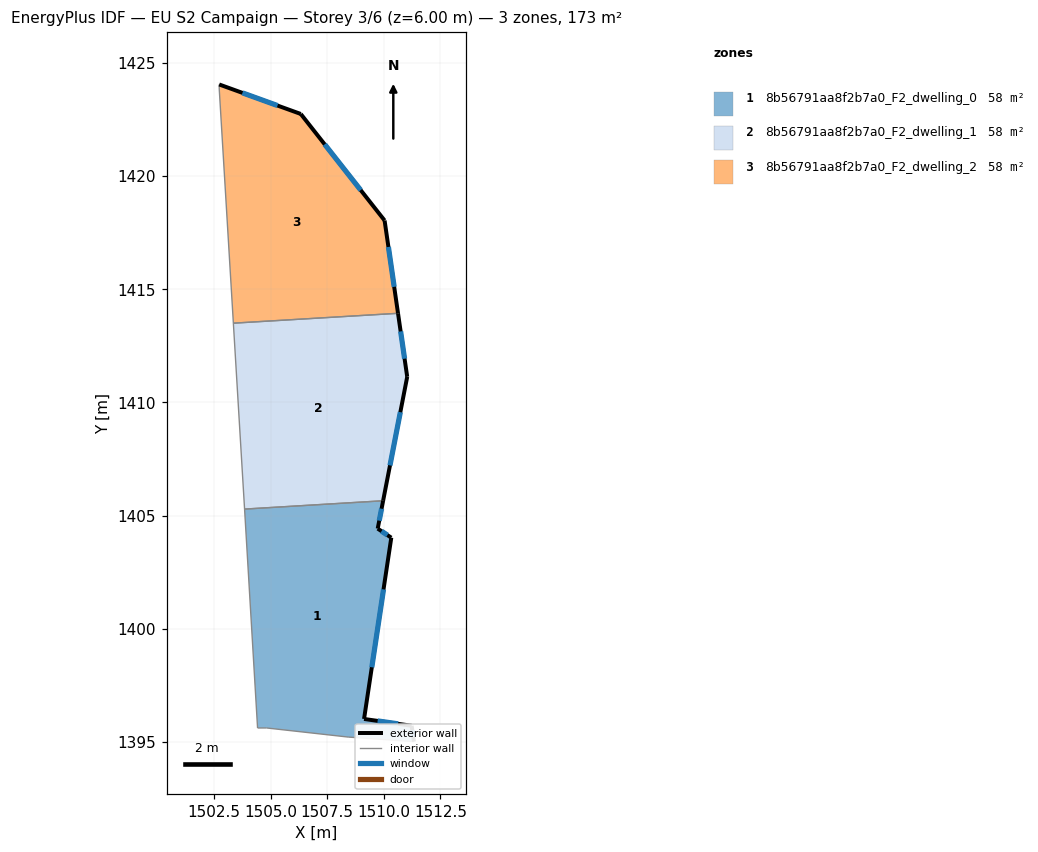
=== STOREY PLAN SPEC (per zone: floor XY polygon, exterior-wall plan segments, windows/doors) ===
zone 1: 8b56791aa8f2b7a0_F2_dwelling_0  (57.8 m²)
  floor: (1509.97, 1405.66) (1509.73, 1404.43) (1510.33, 1404.03) (1509.12, 1396.02) (1511.23, 1395.72) (1511.33, 1395.02) (1508.42, 1395.22) (1504.82, 1395.62) (1504.42, 1395.62) (1503.85, 1405.29)
  exterior wall: (1510.33, 1404.03) – (1509.73, 1404.43)  [0.7 m]
    window: (1510.16, 1404.14) – (1509.90, 1404.31)  [0.4 m²]
  exterior wall: (1509.12, 1396.02) – (1510.33, 1404.03)  [8.1 m]
    window: (1509.47, 1398.30) – (1509.98, 1401.74)  [4.5 m²]
  exterior wall: (1511.23, 1395.72) – (1509.12, 1396.02)  [2.1 m]
    window: (1510.63, 1395.81) – (1509.72, 1395.94)  [1.2 m²]
  exterior wall: (1511.33, 1395.02) – (1511.23, 1395.72)  [0.7 m]
    window: (1511.30, 1395.22) – (1511.25, 1395.52)  [0.4 m²]
  exterior wall: (1509.73, 1404.43) – (1509.97, 1405.66)  [1.3 m]
    window: (1509.80, 1404.78) – (1509.90, 1405.31)  [0.7 m²]
  interior walls: 5
zone 2: 8b56791aa8f2b7a0_F2_dwelling_1  (57.8 m²)
  floor: (1510.62, 1413.94) (1511.03, 1411.13) (1509.97, 1405.66) (1503.85, 1405.29) (1503.35, 1413.50)
  exterior wall: (1509.97, 1405.66) – (1511.03, 1411.13)  [5.6 m]
    window: (1510.27, 1407.22) – (1510.73, 1409.57)  [3.1 m²]
  exterior wall: (1511.03, 1411.13) – (1510.62, 1413.94)  [2.8 m]
    window: (1510.91, 1411.93) – (1510.74, 1413.14)  [1.6 m²]
  interior walls: 3
zone 3: 8b56791aa8f2b7a0_F2_dwelling_2  (57.8 m²)
  floor: (1506.33, 1422.74) (1510.03, 1418.04) (1510.62, 1413.94) (1503.35, 1413.50) (1502.73, 1423.84) (1502.73, 1424.04)
  exterior wall: (1510.03, 1418.04) – (1506.33, 1422.74)  [6.0 m]
    window: (1508.98, 1419.38) – (1507.39, 1421.40)  [3.3 m²]
  exterior wall: (1510.62, 1413.94) – (1510.03, 1418.04)  [4.1 m]
    window: (1510.45, 1415.11) – (1510.20, 1416.87)  [2.3 m²]
  exterior wall: (1506.33, 1422.74) – (1502.73, 1424.04)  [3.8 m]
    window: (1505.30, 1423.11) – (1503.75, 1423.67)  [2.1 m²]
  interior walls: 3

=== DERIVED (storey summary) ===
Building: EU S2 Campaign
Storey: 3 of 6  (floor level z = 6.00 m)
Storey gross floor area: 173.4 m²
Zones on this storey: 3
  - 8b56791aa8f2b7a0_F2_dwelling_0: floor 57.8 m²; exterior wall 12.9 m (38.7 m²); 5 window(s) 7.1 m²; WWR 18.5%
  - 8b56791aa8f2b7a0_F2_dwelling_1: floor 57.8 m²; exterior wall 8.4 m (25.2 m²); 2 window(s) 4.7 m²; WWR 18.5%
  - 8b56791aa8f2b7a0_F2_dwelling_2: floor 57.8 m²; exterior wall 14.0 m (41.9 m²); 3 window(s) 7.7 m²; WWR 18.5%
Zone adjacency (shared interzone walls):
  - 8b56791aa8f2b7a0_F2_dwelling_0 ↔ 8b56791aa8f2b7a0_F2_dwelling_1
  - 8b56791aa8f2b7a0_F2_dwelling_1 ↔ 8b56791aa8f2b7a0_F2_dwelling_2